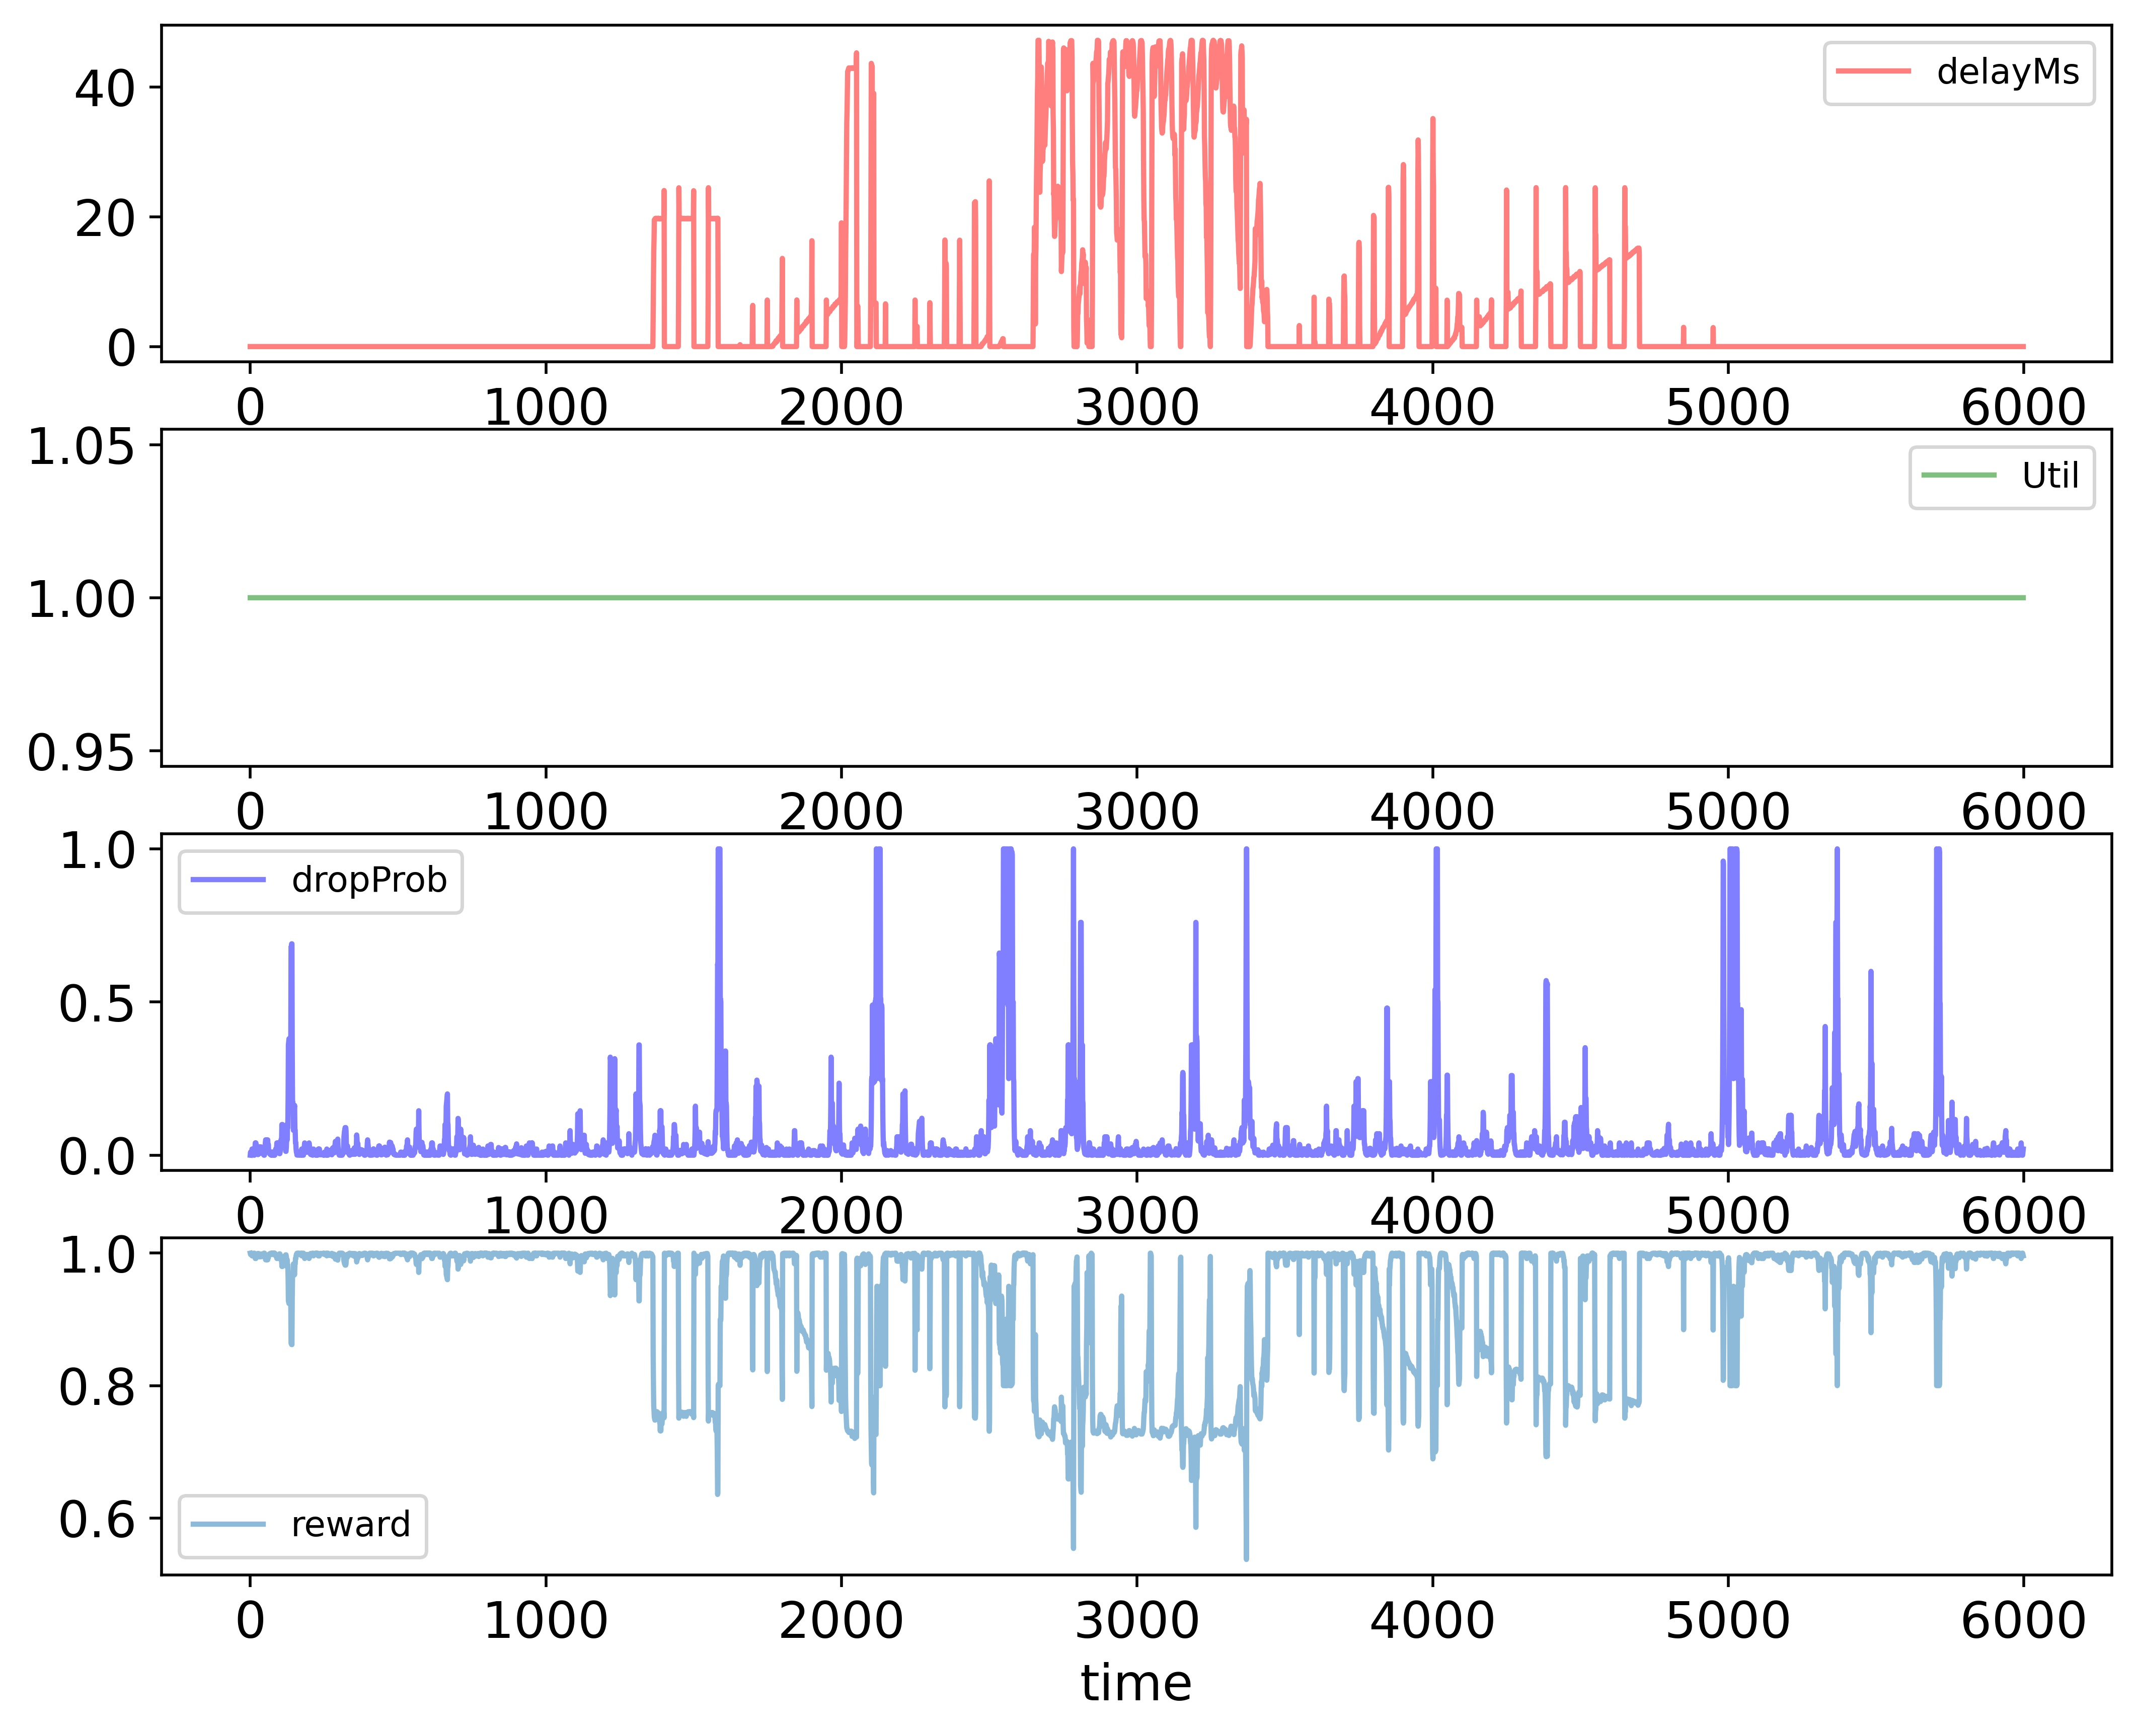

Values plotted in this chart, from the file beside it:
time; delayMs; Util; dropProb; reward
0; 0.0; 1.0; 0.0; 1.0
1; 0.0; 1.0; 0.01; 0.998
2; 0.0; 1.0; 0.005; 0.999
3; 0.0; 1.0; 0.01; 0.998
4; 0.0; 1.0; 0.005; 0.999
5; 0.0; 1.0; 0.01; 0.998
6; 0.0; 1.0; 0.02; 0.996
7; 0.0; 1.0; 0.02; 0.996
8; 0.0; 1.0; 0.01; 0.998
9; 0.0; 1.0; 0.02; 0.996
10; 0.0; 1.0; 0.01; 0.998
11; 0.0; 1.0; 0.01; 0.998
12; 0.0; 1.0; 0.0; 1.0
13; 0.0; 1.0; 0.0; 1.0
14; 0.0; 1.0; 0.0; 1.0
15; 0.0; 1.0; 0.01; 0.998
16; 0.0; 1.0; 0.02; 0.996
17; 0.0; 1.0; 0.04; 0.992
18; 0.0; 1.0; 0.03; 0.994
19; 0.0; 1.0; 0.04; 0.992
20; 0.0; 1.0; 0.03; 0.994
21; 0.0; 1.0; 0.03; 0.994
22; 0.0; 1.0; 0.015; 0.997
23; 0.0; 1.0; 0.015; 0.997
24; 0.0; 1.0; 0.0075; 0.9985
25; 0.0; 1.0; 0.00375; 0.9992
26; 0.0; 1.0; 0.001875; 0.9996
27; 0.0; 1.0; 0.00375; 0.9992
28; 0.0; 1.0; 0.0075; 0.9985
29; 0.0; 1.0; 0.00375; 0.9992
30; 0.0; 1.0; 0.01375; 0.9973
31; 0.0; 1.0; 0.0275; 0.9945
32; 0.0; 1.0; 0.01375; 0.9973
33; 0.0; 1.0; 0.006875; 0.9986
34; 0.0; 1.0; 0.01375; 0.9973
35; 0.0; 1.0; 0.006875; 0.9986
36; 0.0; 1.0; 0.01688; 0.9966
37; 0.0; 1.0; 0.02688; 0.9946
38; 0.0; 1.0; 0.01688; 0.9966
39; 0.0; 1.0; 0.008438; 0.9983
40; 0.0; 1.0; 0.01844; 0.9963
41; 0.0; 1.0; 0.009219; 0.9982
42; 0.0; 1.0; 0.01844; 0.9963
43; 0.0; 1.0; 0.01844; 0.9963
44; 0.0; 1.0; 0.008438; 0.9983
45; 0.0; 1.0; 0.008438; 0.9983
46; 0.0; 1.0; 0.0; 1.0
47; 0.0; 1.0; 0.0; 1.0
48; 0.0; 1.0; 0.0; 1.0
49; 0.0; 1.0; 0.01; 0.998
50; 0.0; 1.0; 0.02; 0.996
51; 0.0; 1.0; 0.04; 0.992
52; 0.0; 1.0; 0.05; 0.99
53; 0.0; 1.0; 0.05; 0.99
54; 0.0; 1.0; 0.05; 0.99
55; 0.0; 1.0; 0.05; 0.99
56; 0.0; 1.0; 0.04; 0.992
57; 0.0; 1.0; 0.02; 0.996
58; 0.0; 1.0; 0.04; 0.992
59; 0.0; 1.0; 0.05; 0.99
... 5,939 more rows
